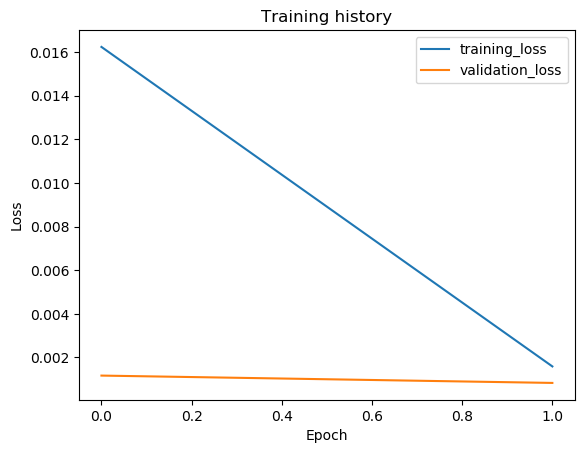

The file beside this chart, header and first rows:
epoch, train_loss, val_loss, val_f1
1, 0.01624, 0.00117, 0.9993
2, 0.001591, 0.000834, 0.9995
